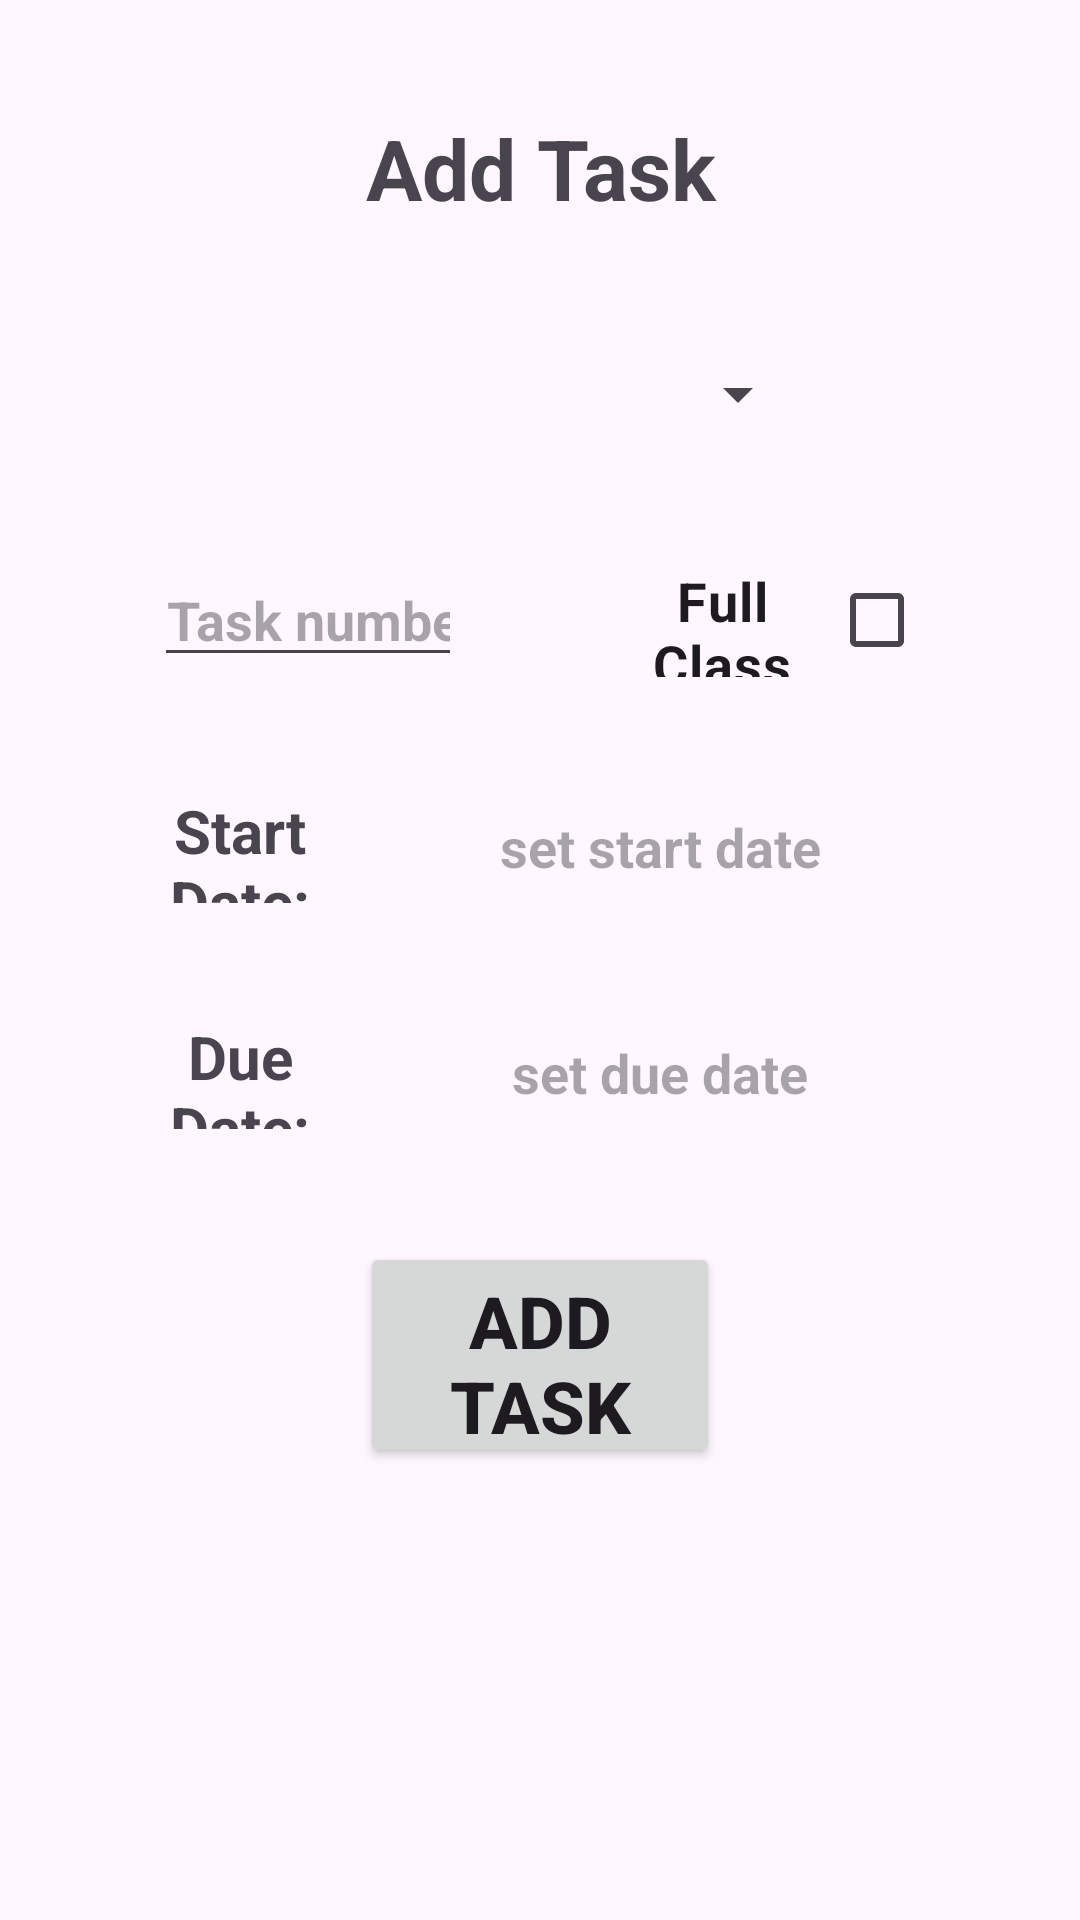

Android layout source for this screen:
<!-- AndroidManifest.xml: application theme Theme.StudyBuddy -->
<!-- res/layout/testtask.xml -->
<?xml version="1.0" encoding="utf-8"?>
<LinearLayout xmlns:android="http://schemas.android.com/apk/res/android" xmlns:app="http://schemas.android.com/apk/res-auto" xmlns:tools="http://schemas.android.com/tools" android:layout_width="match_parent" android:layout_height="match_parent" android:orientation="vertical" tools:context=".Activities.TaskActivity">
    <Space android:layout_width="match_parent" android:layout_height="0dp" android:layout_weight="1"/>
    <TextView android:id="@+id/tVTaskHeader" android:layout_width="match_parent" android:layout_height="0dp" android:layout_weight="1" android:autoSizeTextType="uniform" android:gravity="center" android:text="Add Task" android:textSize="28dp" android:textStyle="bold"/>
    <Space android:layout_width="match_parent" android:layout_height="0dp" android:layout_weight="1"/>
    <LinearLayout android:layout_width="match_parent" android:layout_height="0dp" android:layout_weight="1" android:orientation="horizontal">
        <Space android:layout_width="0dp" android:layout_height="match_parent" android:layout_weight="1"/>
        <Spinner android:id="@+id/spClass" android:layout_width="0dp" android:layout_height="match_parent" android:layout_weight="2" android:textAlignment="center"/>
        <Space android:layout_width="0dp" android:layout_height="match_parent" android:layout_weight="1"/>
    </LinearLayout>
    <Space android:layout_width="match_parent" android:layout_height="0dp" android:layout_weight="1"/>
    <LinearLayout android:layout_width="match_parent" android:layout_height="0dp" android:layout_weight="1" android:orientation="horizontal">
        <Space android:layout_width="0dp" android:layout_height="match_parent" android:layout_weight="1"/>
        <EditText android:id="@+id/eTTaskNum" android:layout_width="0dp" android:layout_height="match_parent" android:layout_weight="2" android:ems="10" android:gravity="center_horizontal" android:hint="Task number" android:inputType="number" android:textSize="18dp" android:textStyle="bold"/>
        <Space android:layout_width="0dp" android:layout_height="match_parent" android:layout_weight="1"/>
        <CheckBox android:id="@+id/cbFullClass" android:layout_width="0dp" android:layout_height="match_parent" android:layout_weight="2" android:layoutDirection="rtl" android:text="Full Class" android:textAlignment="center" android:textSize="18dp" android:textStyle="bold"/>
        <Space android:layout_width="0dp" android:layout_height="match_parent" android:layout_weight="1"/>
    </LinearLayout>

    <Space
        android:layout_width="match_parent"
        android:layout_height="0dp"
        android:layout_weight="1" />

    <LinearLayout android:layout_width="match_parent" android:layout_height="0dp" android:layout_weight="1" android:orientation="horizontal">
        <Space android:layout_width="0dp" android:layout_height="match_parent" android:layout_weight="1"/>
        <TextView android:layout_width="0dp" android:layout_height="match_parent" android:layout_weight="2" android:gravity="center" android:text="Start Date:" android:textSize="20dp" android:textStyle="bold"/>
        <TextView android:id="@+id/tVStartDate" android:layout_width="0dp" android:layout_height="match_parent" android:layout_weight="5" android:gravity="center" android:hint="set start date" android:onClick="datePick" android:textSize="18dp" android:textStyle="bold"/>
        <Space android:layout_width="0dp" android:layout_height="match_parent" android:layout_weight="1"/>
    </LinearLayout>
    <Space android:layout_width="match_parent" android:layout_height="0dp" android:layout_weight="1"/>
    <LinearLayout android:layout_width="match_parent" android:layout_height="0dp" android:layout_weight="1" android:orientation="horizontal">
        <Space android:layout_width="0dp" android:layout_height="match_parent" android:layout_weight="1"/>
        <TextView android:layout_width="0dp" android:layout_height="match_parent" android:layout_weight="2" android:gravity="center" android:text="Due Date:" android:textSize="20dp" android:textStyle="bold"/>
        <TextView android:id="@+id/tVDueDate" android:layout_width="0dp" android:layout_height="match_parent" android:layout_weight="5" android:gravity="center" android:hint="set due date" android:onClick="datePick" android:textSize="18dp" android:textStyle="bold"/>
        <Space android:layout_width="0dp" android:layout_height="match_parent" android:layout_weight="1"/>
    </LinearLayout>
    <Space android:layout_width="match_parent" android:layout_height="0dp" android:layout_weight="1"/>
    <LinearLayout android:layout_width="match_parent" android:layout_height="0dp" android:layout_weight="2" android:orientation="horizontal">
        <Space android:layout_width="0dp" android:layout_height="match_parent" android:layout_weight="1"/>
        <Button android:id="@+id/btnTask" android:layout_width="0dp" android:layout_height="match_parent" android:layout_weight="1" android:onClick="confirmation" android:text="Add Task" android:textSize="24dp" android:textStyle="bold"/>
        <Space android:layout_width="0dp" android:layout_height="match_parent" android:layout_weight="1"/>
    </LinearLayout>
    <Space android:layout_width="match_parent" android:layout_height="0dp" android:layout_weight="4"/>
</LinearLayout>
<!-- resources referenced by this layout -->
<resources>
  <style name="Theme.StudyBuddy" parent="Base.Theme.StudyBuddy" />
  <style name="Base.Theme.StudyBuddy" parent="Theme.Material3.DayNight">
          
          
      </style>
</resources>
